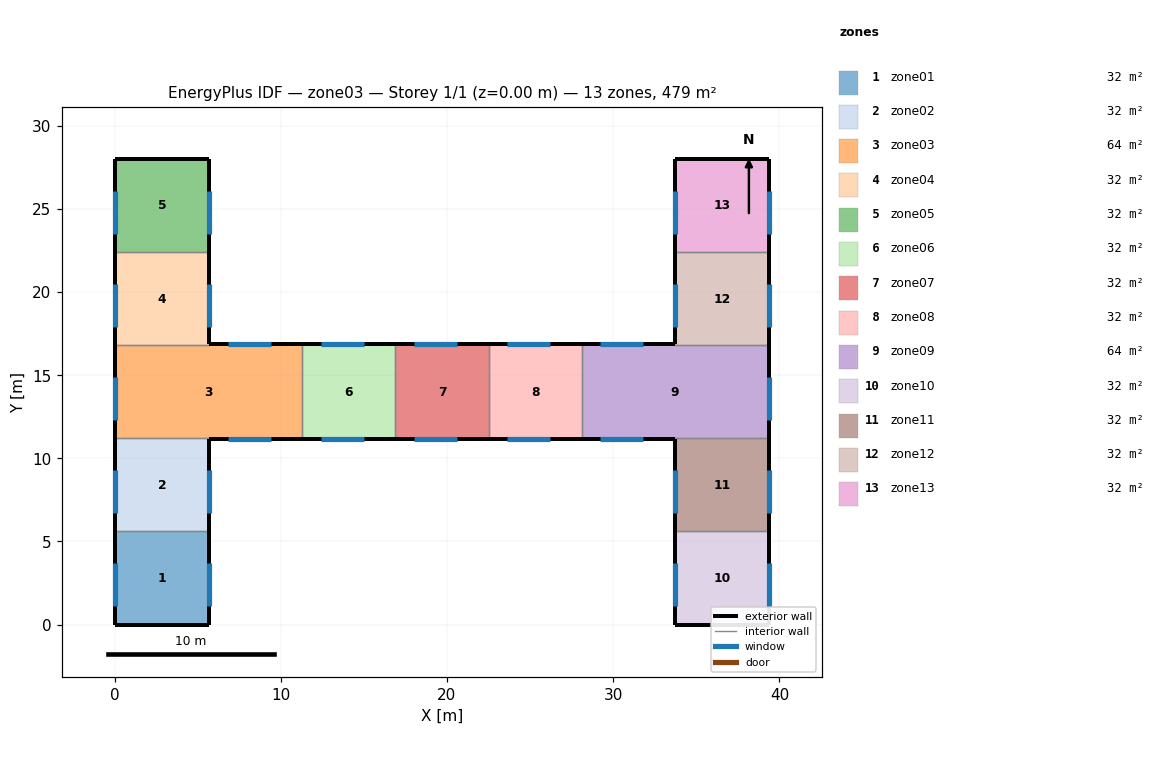
=== STOREY PLAN SPEC (per zone: floor XY polygon, exterior-wall plan segments, windows/doors) ===
zone 1: zone01  (31.9 m²)
  floor: (0.00, 5.60) (5.70, 5.60) (5.70, 0.00) (0.00, 0.00)
  exterior wall: (5.70, 5.60) – (5.70, 0.00)  [5.6 m]
    window: (5.70, 1.10) – (5.70, 3.70)  [5.7 m²]
  exterior wall: (0.00, 5.60) – (0.00, 0.00)  [5.6 m]
    window: (0.00, 1.10) – (0.00, 3.70)  [5.7 m²]
  exterior wall: (0.00, 0.00) – (5.70, 0.00)  [5.7 m]
  interior walls: 1
zone 2: zone02  (31.9 m²)
  floor: (0.00, 11.20) (5.70, 11.20) (5.70, 5.60) (0.00, 5.60)
  exterior wall: (5.70, 11.15) – (5.70, 5.60)  [5.6 m]
    window: (5.70, 6.70) – (5.70, 9.30)  [5.7 m²]
  exterior wall: (0.00, 11.20) – (0.00, 5.60)  [5.6 m]
    window: (0.00, 6.70) – (0.00, 9.30)  [5.7 m²]
  interior walls: 3
zone 3: zone03  (63.8 m²)
  floor: (11.30, 16.85) (11.30, 11.15) (5.70, 11.15) (5.70, 11.20) (0.00, 11.20) (0.00, 16.80) (5.70, 16.80) (5.70, 16.85)
  exterior wall: (0.00, 16.80) – (0.00, 11.20)  [5.6 m]
    window: (0.00, 12.30) – (0.00, 14.90)  [5.7 m²]
  exterior wall: (11.30, 16.85) – (5.70, 16.85)  [5.6 m]
    window: (6.80, 16.85) – (9.40, 16.85)  [5.7 m²]
  exterior wall: (5.70, 11.15) – (11.30, 11.15)  [5.6 m]
    window: (6.80, 11.15) – (9.40, 11.15)  [5.7 m²]
  interior walls: 5
zone 4: zone04  (31.9 m²)
  floor: (0.00, 22.40) (5.70, 22.40) (5.70, 16.80) (0.00, 16.80)
  exterior wall: (5.70, 22.40) – (5.70, 16.85)  [5.5 m]
    window: (5.70, 17.90) – (5.70, 20.50)  [5.7 m²]
  exterior wall: (0.00, 22.40) – (0.00, 16.80)  [5.6 m]
    window: (0.00, 17.90) – (0.00, 20.50)  [5.7 m²]
  interior walls: 3
zone 5: zone05  (31.9 m²)
  floor: (0.00, 28.00) (5.70, 28.00) (5.70, 22.40) (0.00, 22.40)
  exterior wall: (5.70, 28.00) – (5.70, 22.40)  [5.6 m]
    window: (5.70, 23.50) – (5.70, 26.10)  [5.7 m²]
  exterior wall: (0.00, 28.00) – (0.00, 22.40)  [5.6 m]
    window: (0.00, 23.50) – (0.00, 26.10)  [5.7 m²]
  exterior wall: (5.70, 28.00) – (0.00, 28.00)  [5.7 m]
  interior walls: 1
zone 6: zone06  (31.9 m²)
  floor: (11.30, 16.85) (16.90, 16.85) (16.90, 11.15) (11.30, 11.15)
  exterior wall: (16.90, 16.85) – (11.30, 16.85)  [5.6 m]
    window: (12.40, 16.85) – (15.00, 16.85)  [5.7 m²]
  exterior wall: (11.30, 11.15) – (16.90, 11.15)  [5.6 m]
    window: (12.40, 11.15) – (15.00, 11.15)  [5.7 m²]
  interior walls: 2
zone 7: zone07  (31.9 m²)
  floor: (16.90, 16.85) (22.50, 16.85) (22.50, 11.15) (16.90, 11.15)
  exterior wall: (22.50, 16.85) – (16.90, 16.85)  [5.6 m]
    window: (18.00, 16.85) – (20.60, 16.85)  [5.7 m²]
  exterior wall: (16.90, 11.15) – (22.50, 11.15)  [5.6 m]
    window: (18.00, 11.15) – (20.60, 11.15)  [5.7 m²]
  interior walls: 2
zone 8: zone08  (31.9 m²)
  floor: (22.50, 16.85) (28.10, 16.85) (28.10, 11.15) (22.50, 11.15)
  exterior wall: (28.10, 16.85) – (22.50, 16.85)  [5.6 m]
    window: (23.60, 16.85) – (26.20, 16.85)  [5.7 m²]
  exterior wall: (22.50, 11.15) – (28.10, 11.15)  [5.6 m]
    window: (23.60, 11.15) – (26.20, 11.15)  [5.7 m²]
  interior walls: 2
zone 9: zone09  (63.8 m²)
  floor: (33.70, 11.15) (28.10, 11.15) (28.10, 16.85) (33.70, 16.85) (33.70, 16.80) (39.40, 16.80) (39.40, 11.20) (33.70, 11.20)
  exterior wall: (33.70, 16.85) – (28.10, 16.85)  [5.6 m]
    window: (29.20, 16.85) – (31.80, 16.85)  [5.7 m²]
  exterior wall: (28.10, 11.15) – (33.70, 11.15)  [5.6 m]
    window: (29.20, 11.15) – (31.80, 11.15)  [5.7 m²]
  exterior wall: (39.40, 16.80) – (39.40, 11.20)  [5.6 m]
    window: (39.40, 12.30) – (39.40, 14.90)  [5.7 m²]
  interior walls: 5
zone 10: zone10  (31.9 m²)
  floor: (33.70, 5.60) (39.40, 5.60) (39.40, 0.00) (33.70, 0.00)
  exterior wall: (39.40, 5.60) – (39.40, 0.00)  [5.6 m]
    window: (39.40, 1.10) – (39.40, 3.70)  [5.7 m²]
  exterior wall: (33.70, 5.60) – (33.70, 0.00)  [5.6 m]
    window: (33.70, 1.10) – (33.70, 3.70)  [5.7 m²]
  exterior wall: (33.70, 0.00) – (39.40, 0.00)  [5.7 m]
  interior walls: 1
zone 11: zone11  (31.9 m²)
  floor: (33.70, 11.20) (39.40, 11.20) (39.40, 5.60) (33.70, 5.60)
  exterior wall: (39.40, 11.20) – (39.40, 5.60)  [5.6 m]
    window: (39.40, 6.70) – (39.40, 9.30)  [5.7 m²]
  exterior wall: (33.70, 11.15) – (33.70, 5.60)  [5.6 m]
    window: (33.70, 6.70) – (33.70, 9.30)  [5.7 m²]
  interior walls: 3
zone 12: zone12  (31.9 m²)
  floor: (33.70, 22.40) (39.40, 22.40) (39.40, 16.80) (33.70, 16.80)
  exterior wall: (39.40, 22.40) – (39.40, 16.80)  [5.6 m]
    window: (39.40, 17.90) – (39.40, 20.50)  [5.7 m²]
  exterior wall: (33.70, 22.40) – (33.70, 16.85)  [5.5 m]
    window: (33.70, 17.90) – (33.70, 20.50)  [5.7 m²]
  interior walls: 3
zone 13: zone13  (31.9 m²)
  floor: (33.70, 28.00) (39.40, 28.00) (39.40, 22.40) (33.70, 22.40)
  exterior wall: (39.40, 28.00) – (39.40, 22.40)  [5.6 m]
    window: (39.40, 23.50) – (39.40, 26.10)  [5.7 m²]
  exterior wall: (33.70, 28.00) – (33.70, 22.40)  [5.6 m]
    window: (33.70, 23.50) – (33.70, 26.10)  [5.7 m²]
  exterior wall: (39.40, 28.00) – (33.70, 28.00)  [5.7 m]
  interior walls: 1

=== DERIVED (storey summary) ===
Building: zone03
Storey: 1 of 1  (floor level z = 0.00 m)
Storey gross floor area: 478.8 m²
Zones on this storey: 13
  - zone01: floor 31.9 m²; exterior wall 16.9 m (108.2 m²); 2 window(s) 11.4 m²; WWR 10.6%
  - zone02: floor 31.9 m²; exterior wall 11.2 m (71.4 m²); 2 window(s) 11.4 m²; WWR 16.0%
  - zone03: floor 63.8 m²; exterior wall 16.8 m (107.5 m²); 3 window(s) 17.2 m²; WWR 16.0%
  - zone04: floor 31.9 m²; exterior wall 11.1 m (71.4 m²); 2 window(s) 11.4 m²; WWR 16.0%
  - zone05: floor 31.9 m²; exterior wall 16.9 m (108.2 m²); 2 window(s) 11.4 m²; WWR 10.6%
  - zone06: floor 31.9 m²; exterior wall 11.2 m (71.7 m²); 2 window(s) 11.4 m²; WWR 16.0%
  - zone07: floor 31.9 m²; exterior wall 11.2 m (71.7 m²); 2 window(s) 11.4 m²; WWR 16.0%
  - zone08: floor 31.9 m²; exterior wall 11.2 m (71.7 m²); 2 window(s) 11.4 m²; WWR 16.0%
  - zone09: floor 63.8 m²; exterior wall 16.8 m (107.5 m²); 3 window(s) 17.2 m²; WWR 16.0%
  - zone10: floor 31.9 m²; exterior wall 16.9 m (108.2 m²); 2 window(s) 11.4 m²; WWR 10.6%
  - zone11: floor 31.9 m²; exterior wall 11.2 m (71.4 m²); 2 window(s) 11.4 m²; WWR 16.0%
  - zone12: floor 31.9 m²; exterior wall 11.1 m (71.4 m²); 2 window(s) 11.4 m²; WWR 16.0%
  - zone13: floor 31.9 m²; exterior wall 16.9 m (108.2 m²); 2 window(s) 11.4 m²; WWR 10.6%
Zone adjacency: (none detected)